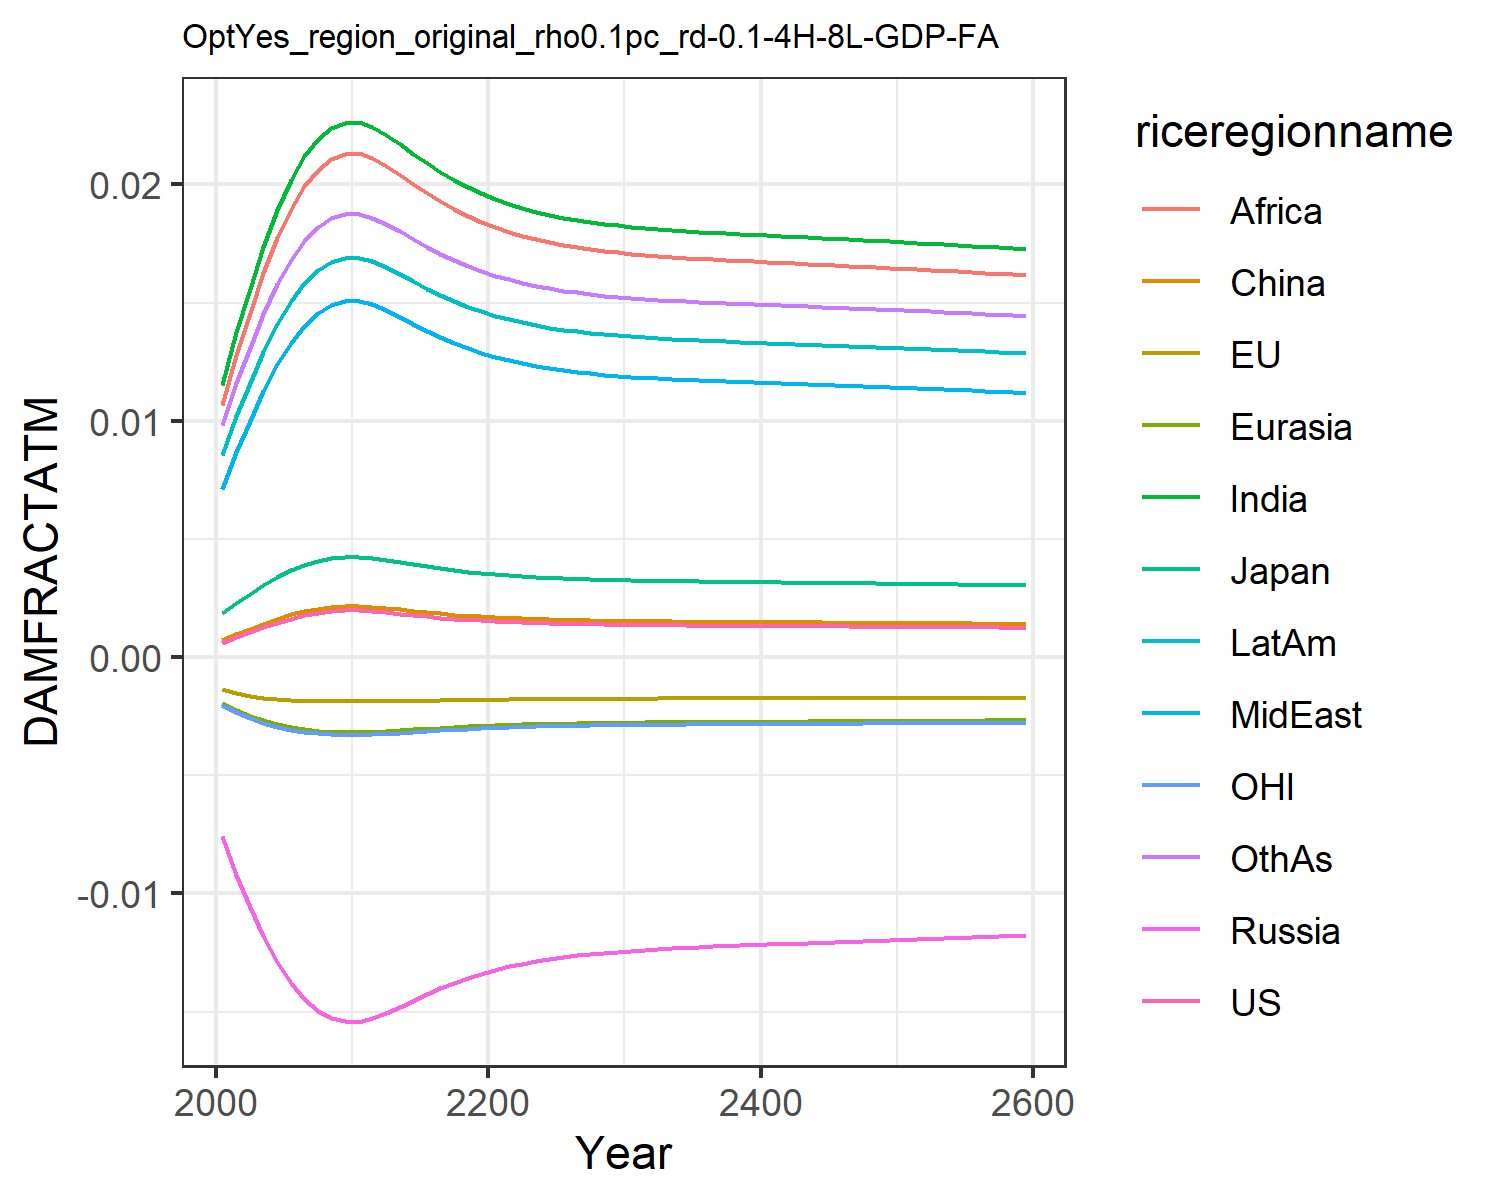

The file beside this chart, header and first rows:
0.0006044859214990092, -0.0013477832574872255, 0.0018660811771578033, -0.007563917650864247, -0.001960953564571073, 0.0007416561617866197, 0.011520656241875512, 0.00709288722211721, 0.01066987500895466, 0.008534084211010144, -0.0020107308894597364, 0.009810033506581642
0.0008334, -0.001513, 0.002306, -0.009211, -0.002256, 0.0009803, 0.01374, 0.008664, 0.01278, 0.0102, -0.002325, 0.0116
0.001042, -0.001628, 0.002687, -0.01056, -0.002482, 0.001197, 0.01559, 0.009985, 0.01455, 0.01159, -0.002564, 0.01309
0.001256, -0.001718, 0.003062, -0.01182, -0.002681, 0.001418, 0.01736, 0.01125, 0.01625, 0.01292, -0.002774, 0.01451
0.001457, -0.001782, 0.003404, -0.01291, -0.002842, 0.001626, 0.01892, 0.01238, 0.01775, 0.0141, -0.002944, 0.01577
0.001629, -0.001823, 0.003689, -0.01379, -0.002963, 0.001804, 0.0202, 0.0133, 0.01897, 0.01507, -0.003071, 0.0168
0.001768, -0.001848, 0.003914, -0.01446, -0.003051, 0.001946, 0.02119, 0.01402, 0.01992, 0.01581, -0.003163, 0.01759
0.001873, -0.001863, 0.004083, -0.01495, -0.003112, 0.002055, 0.02192, 0.01455, 0.02062, 0.01637, -0.003228, 0.01818
0.001943, -0.001871, 0.004192, -0.01527, -0.00315, 0.002127, 0.02239, 0.0149, 0.02108, 0.01672, -0.003268, 0.01856
0.001975, -0.001874, 0.004243, -0.01541, -0.003168, 0.00216, 0.02261, 0.01506, 0.02129, 0.01689, -0.003285, 0.01874
0.001978, -0.001874, 0.004248, -0.01543, -0.003169, 0.002163, 0.02263, 0.01507, 0.02131, 0.0169, -0.003287, 0.01876
0.001947, -0.001871, 0.004199, -0.01529, -0.003153, 0.002131, 0.02242, 0.01492, 0.02111, 0.01674, -0.00327, 0.01859
0.001898, -0.001866, 0.004122, -0.01506, -0.003126, 0.002081, 0.02209, 0.01468, 0.02079, 0.01649, -0.003242, 0.01832
0.001841, -0.001859, 0.004031, -0.0148, -0.003094, 0.002022, 0.0217, 0.01439, 0.02041, 0.0162, -0.003209, 0.01801
0.001783, -0.001851, 0.003938, -0.01453, -0.00306, 0.001962, 0.02129, 0.0141, 0.02002, 0.01589, -0.003173, 0.01768
0.001727, -0.001842, 0.003848, -0.01426, -0.003026, 0.001904, 0.0209, 0.01381, 0.01964, 0.01559, -0.003137, 0.01736
0.001675, -0.001832, 0.003764, -0.01401, -0.002993, 0.001851, 0.02053, 0.01354, 0.01929, 0.01531, -0.003103, 0.01706
0.001628, -0.001823, 0.003687, -0.01378, -0.002962, 0.001802, 0.02019, 0.0133, 0.01896, 0.01506, -0.00307, 0.01679
0.001586, -0.001814, 0.003619, -0.01358, -0.002934, 0.001759, 0.01989, 0.01308, 0.01867, 0.01483, -0.003041, 0.01655
0.00155, -0.001806, 0.003559, -0.01339, -0.002909, 0.001722, 0.01962, 0.01288, 0.01841, 0.01463, -0.003014, 0.01633
0.001518, -0.001798, 0.003506, -0.01323, -0.002886, 0.001689, 0.01938, 0.01271, 0.01819, 0.01445, -0.002991, 0.01614
0.00149, -0.001791, 0.00346, -0.01309, -0.002867, 0.001661, 0.01918, 0.01256, 0.01799, 0.01429, -0.00297, 0.01598
0.001467, -0.001785, 0.003421, -0.01296, -0.002849, 0.001636, 0.019, 0.01243, 0.01782, 0.01416, -0.002951, 0.01583
0.001446, -0.001779, 0.003387, -0.01286, -0.002834, 0.001615, 0.01884, 0.01232, 0.01767, 0.01404, -0.002935, 0.01571
0.001429, -0.001774, 0.003357, -0.01276, -0.002821, 0.001597, 0.01871, 0.01223, 0.01754, 0.01394, -0.002922, 0.0156
0.001414, -0.00177, 0.003332, -0.01268, -0.002809, 0.001582, 0.0186, 0.01214, 0.01743, 0.01386, -0.002909, 0.01551
0.001401, -0.001766, 0.00331, -0.01261, -0.002799, 0.001568, 0.0185, 0.01207, 0.01734, 0.01378, -0.002899, 0.01543
0.00139, -0.001763, 0.003291, -0.01255, -0.00279, 0.001557, 0.01841, 0.01201, 0.01725, 0.01372, -0.00289, 0.01536
0.00138, -0.00176, 0.003275, -0.0125, -0.002783, 0.001546, 0.01833, 0.01195, 0.01718, 0.01366, -0.002882, 0.0153
0.001371, -0.001757, 0.00326, -0.01246, -0.002776, 0.001538, 0.01827, 0.01191, 0.01712, 0.01361, -0.002874, 0.01524
0.001364, -0.001755, 0.003247, -0.01242, -0.00277, 0.00153, 0.01821, 0.01187, 0.01706, 0.01357, -0.002868, 0.0152
0.001357, -0.001753, 0.003236, -0.01238, -0.002765, 0.001523, 0.01816, 0.01183, 0.01701, 0.01353, -0.002863, 0.01516
0.001351, -0.001751, 0.003226, -0.01235, -0.00276, 0.001517, 0.01811, 0.01179, 0.01697, 0.01349, -0.002858, 0.01512
0.001346, -0.001749, 0.003217, -0.01232, -0.002756, 0.001511, 0.01807, 0.01176, 0.01693, 0.01346, -0.002853, 0.01509
0.001341, -0.001747, 0.003208, -0.01229, -0.002752, 0.001506, 0.01803, 0.01174, 0.01689, 0.01343, -0.002849, 0.01505
0.001336, -0.001746, 0.003201, -0.01227, -0.002748, 0.001501, 0.018, 0.01171, 0.01686, 0.0134, -0.002845, 0.01503
0.001332, -0.001745, 0.003193, -0.01224, -0.002744, 0.001497, 0.01796, 0.01169, 0.01683, 0.01338, -0.002841, 0.015
0.001328, -0.001743, 0.003186, -0.01222, -0.002741, 0.001493, 0.01793, 0.01166, 0.01679, 0.01335, -0.002838, 0.01497
0.001324, -0.001742, 0.00318, -0.0122, -0.002738, 0.001489, 0.0179, 0.01164, 0.01677, 0.01333, -0.002834, 0.01495
0.00132, -0.001741, 0.003173, -0.01218, -0.002735, 0.001485, 0.01787, 0.01162, 0.01674, 0.01331, -0.002831, 0.01492
0.001317, -0.001739, 0.003167, -0.01216, -0.002732, 0.001481, 0.01784, 0.0116, 0.01671, 0.01329, -0.002828, 0.0149
0.001313, -0.001738, 0.003161, -0.01214, -0.002729, 0.001477, 0.01781, 0.01158, 0.01668, 0.01327, -0.002825, 0.01488
0.001309, -0.001737, 0.003155, -0.01212, -0.002726, 0.001474, 0.01778, 0.01156, 0.01666, 0.01324, -0.002822, 0.01486
0.001306, -0.001736, 0.003149, -0.0121, -0.002723, 0.00147, 0.01776, 0.01154, 0.01663, 0.01322, -0.002819, 0.01483
0.001302, -0.001735, 0.003143, -0.01208, -0.00272, 0.001466, 0.01773, 0.01152, 0.0166, 0.0132, -0.002815, 0.01481
0.001299, -0.001733, 0.003137, -0.01206, -0.002717, 0.001463, 0.0177, 0.0115, 0.01657, 0.01318, -0.002812, 0.01479
0.001295, -0.001732, 0.00313, -0.01204, -0.002714, 0.001459, 0.01767, 0.01148, 0.01655, 0.01316, -0.002809, 0.01476
0.001291, -0.001731, 0.003124, -0.01202, -0.002711, 0.001455, 0.01764, 0.01146, 0.01652, 0.01314, -0.002806, 0.01474
0.001288, -0.00173, 0.003118, -0.012, -0.002708, 0.001451, 0.01761, 0.01144, 0.01649, 0.01312, -0.002803, 0.01472
0.001284, -0.001728, 0.003112, -0.01198, -0.002705, 0.001448, 0.01758, 0.01141, 0.01646, 0.01309, -0.002799, 0.01469
0.00128, -0.001727, 0.003105, -0.01196, -0.002702, 0.001444, 0.01755, 0.01139, 0.01643, 0.01307, -0.002796, 0.01467
0.001277, -0.001726, 0.003099, -0.01193, -0.002698, 0.00144, 0.01752, 0.01137, 0.01641, 0.01305, -0.002793, 0.01465
0.001273, -0.001724, 0.003092, -0.01191, -0.002695, 0.001436, 0.01749, 0.01135, 0.01638, 0.01303, -0.002789, 0.01462
0.001269, -0.001723, 0.003085, -0.01189, -0.002692, 0.001432, 0.01746, 0.01133, 0.01635, 0.013, -0.002786, 0.0146
0.001265, -0.001721, 0.003078, -0.01187, -0.002689, 0.001428, 0.01743, 0.0113, 0.01632, 0.01298, -0.002782, 0.01457
0.001261, -0.00172, 0.003072, -0.01185, -0.002685, 0.001424, 0.0174, 0.01128, 0.01629, 0.01295, -0.002779, 0.01455
0.001257, -0.001718, 0.003065, -0.01182, -0.002682, 0.001419, 0.01737, 0.01126, 0.01626, 0.01293, -0.002775, 0.01452
0.001253, -0.001717, 0.003058, -0.0118, -0.002678, 0.001415, 0.01733, 0.01124, 0.01622, 0.01291, -0.002771, 0.01449
0.001249, -0.001715, 0.003051, -0.01178, -0.002675, 0.001411, 0.0173, 0.01121, 0.01619, 0.01288, -0.002768, 0.01447
0.001245, -0.001714, 0.003043, -0.01175, -0.002671, 0.001407, 0.01727, 0.01119, 0.01616, 0.01286, -0.002764, 0.01444
